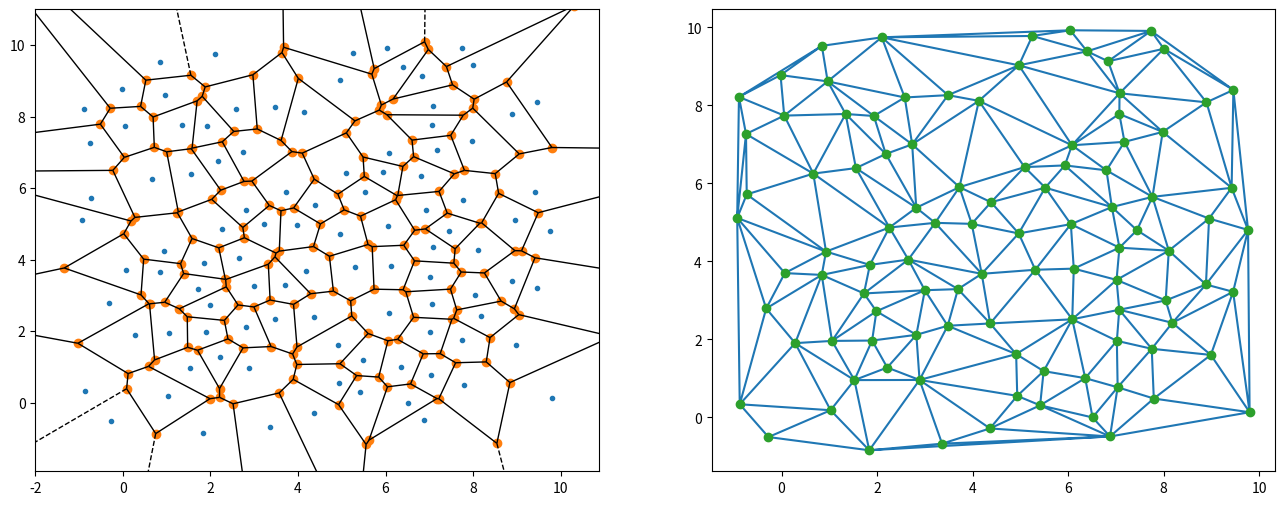
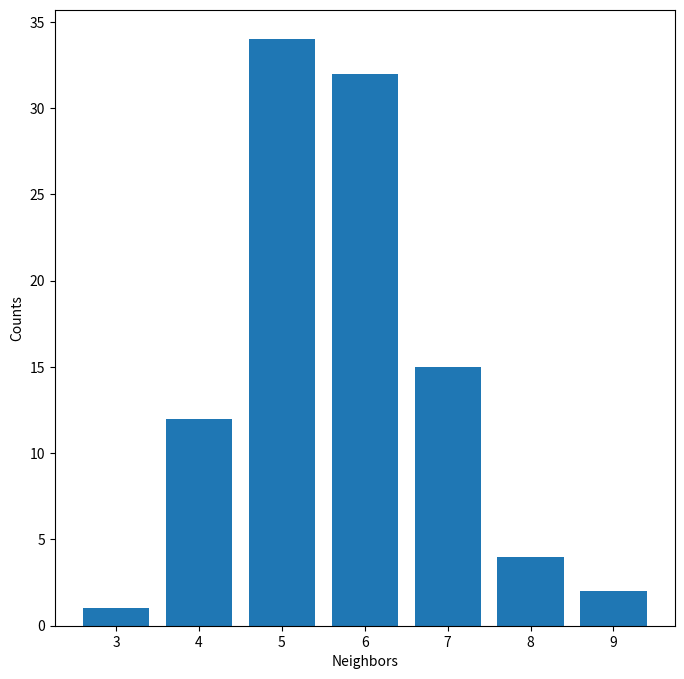

Source code (Python) for these figures, in order:
#!/usr/bin/env python

import numpy as np
import matplotlib.pyplot as plt
from scipy.spatial import Voronoi, voronoi_plot_2d
from scipy.spatial import Delaunay
from scipy.stats import entropy
import math
import random

def draw_voronoi(points):
    vor = Voronoi(points)
    fig = voronoi_plot_2d(vor, show_points=True, show_vertices=True)
    fig.set_size_inches(8, 8)
    plt.axis("equal")

    plt.show()
    return

def draw_delaunay(points):
    tri = Delaunay(points)
    ps = np.array(points)
    fig = plt.figure()
    fig.set_size_inches(8, 8)
    plt.axis("equal")
    plt.triplot(ps[:,0], ps[:,1], tri.simplices)
    plt.plot(ps[:,0], ps[:,1], "o")
    plt.show()
    return

def draw_both(points):
    ps = np.array(points)

    f = plt.figure(figsize=(16, 6))
    ax1 = f.add_subplot(121)
    ax2 = f.add_subplot(122)

    vor = Voronoi(ps)
    voronoi_plot_2d(vor, show_points=True, show_vertices=True, s=4, ax=ax1)

    tri = Delaunay(ps)
    ax2.triplot(ps[:,0], ps[:,1], tri.simplices)
    ax2.plot(ps[:,0], ps[:,1], 'o')

    plt.show()

    return

def neighbors_vor(points):
    # return a dictionary that contains a histogram of neighbor number -> counts
    vor = Voronoi(points)
    neighbors = {}
    for region in vor.regions:
        if not region:
            continue
        n = len(region)
        if n in neighbors:
            neighbors[n] += 1
        else:
            neighbors[n] = 1

    return neighbors


def neighbors_tri(points):
    # return a dictionary that contains a histogram of neighbor number -> counts
    ps = np.array(points)
    tri = Delaunay(ps)
    point_nbr = {}
    for simplice in tri.simplices:
        if simplice[0] in point_nbr:
            point_nbr[simplice[0]].update({simplice[1], simplice[2]})
        else:
            point_nbr[simplice[0]] = {simplice[1], simplice[2]}
        if simplice[1] in point_nbr:
            point_nbr[simplice[1]].update({simplice[0], simplice[2]})
        else:
            point_nbr[simplice[1]] = {simplice[0], simplice[2]}
        if simplice[2] in point_nbr:
            point_nbr[simplice[2]].update({simplice[1], simplice[0]})
        else:
            point_nbr[simplice[2]] = {simplice[1], simplice[0]}

    neighbors = {}
    for p in point_nbr.keys():
        n = len(point_nbr[p])
        if n in neighbors:
            neighbors[n] += 1
        else:
            neighbors[n] = 1

    return neighbors


def grid_points(n=100):
    # put number of points on a grid close to a square shape, distance = 1
    # Use shake_points(step=100) to randomize it
    s = math.floor(math.sqrt(n))
    if n-s*s < 0.1:  # sqaure number was given
        nd = s
    else:
        nd = s + 1

    grid = []
    for i in range(nd):
        for j in range(nd):
            if i*nd + j >= n:
                return grid
            grid.append((float(i), float(j)))

    return grid


def no_conflict(p, ps, i_order, d):
    no_clash = True
    dd = d*d
    for i in range(len(ps)):
        if i == i_order: continue
        dx = ps[i][0] - p[0]
        dy = ps[i][1] - p[1]
        d2 = dx*dx + dy*dy
        if d2 < dd:
            no_clash = False
            break

    return no_clash


def shake_points(points, steps=100, d=0.1):
    # randomize points within original box, keep points distance over min
    # Find a box
    ps = np.array(points)
    xmin = min(ps[:,0])-1
    xmax = max(ps[:,0])+1
    ymin = min(ps[:,1])-1
    ymax = max(ps[:,1])+1

    for i_step in range(steps):
        # shuffle the move order
        order = [j for j in range(len(ps))]
        random.shuffle(order)
        for i_order in order:
            stay = True
            for i_trial in range(10):   # Try this number of times
                dx = np.random.normal(0.0, 0.1)
                dy = np.random.normal(0.0, 0.1)
                nx = ps[i_order][0] + dx
                ny = ps[i_order][1] + dy
                while nx < xmin or nx > xmax:
                    dx = np.random.normal(0.0, 0.1)
                    nx = ps[i_order][0] + dx
                while ny < ymin or ny > ymax:
                    dy = np.random.normal(0.0, 0.1)
                    ny = ps[i_order][1] + dy

                if no_conflict((nx, ny), ps, i_order, d):
                    stay = False
                    break
            if not stay:
                ps[i_order] = (nx, ny)
    return ps


def draw_histogram(nbrs):
    keys = list(nbrs.keys())
    keys.sort()
    values = []
    key_range = list(range(keys[0], keys[-1]+1))
    for key in key_range:
        if key in nbrs:
            values.append(nbrs[key])
        else:
            values.append(0)
    fig = plt.figure()
    fig.set_size_inches(8, 8)
    plt.bar(key_range, values)
    plt.xlabel("Neighbors")
    plt.ylabel("Counts")
    plt.show()
    return

if __name__ == '__main__':
    # square = [(0, 0), (0, 1), (1, 1), (1, 0)]
    # draw_voronoi(square)
    # draw_delaunay(square)
    # draw_both(square)
    # five = square + [(0.5, 0.5)]
    # his_vor = list(neighbors_vor(five).values())
    # his_tri = list(neighbors_tri(five).values())
    # print(entropy(his_vor), entropy(his_tri))
    points = grid_points(n=100)
    #nbrs = neighbors_vor(points)
    #his_vor = list(nbrs.values())
    #print(nbrs, entropy(his_vor))
    #draw_both(points)

    points = shake_points(points, steps=100, d=0.5)
    nbrs = neighbors_vor(points)
    his_vor = list(nbrs.values())
    print(nbrs, entropy(his_vor))
    draw_both(points)
    draw_histogram(nbrs)



